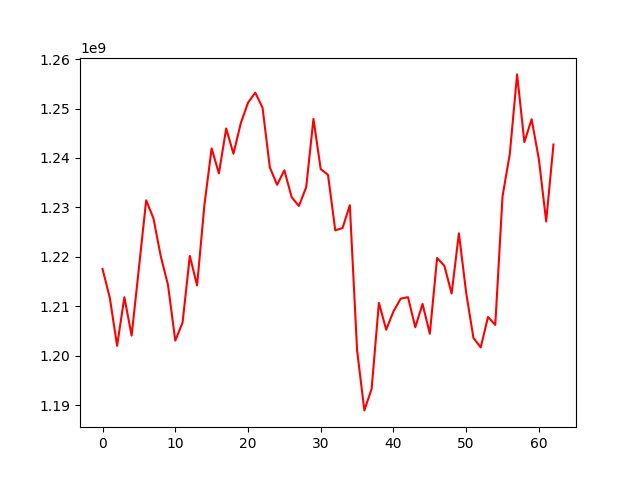

The data file committed next to this chart (first rows):
, 0
0, 1217529408
1, 1211692644
2, 1201991994
3, 1211820402
4, 1204047489
5, 1217746905
6, 1231436542
7, 1227776215
8, 1220138184
9, 1214289470
10, 1203039425
11, 1206664198
12, 1220178666
13, 1214202386
14, 1230402467
15, 1241953719
16, 1236878880
17, 1245978275
18, 1240858301
19, 1246992462
20, 1251182813
21, 1253229894
22, 1250170472
23, 1238111153
24, 1234562840
25, 1237513567
26, 1232065808
27, 1230285393
28, 1234078763
29, 1247911884
30, 1237741553
31, 1236582358
32, 1225354930
33, 1225822578
34, 1230454195
35, 1201051623
36, 1188911373
37, 1193303700
38, 1210679992
39, 1205247444
40, 1208945758
41, 1211534680
42, 1211826841
43, 1205738821
44, 1210470891
45, 1204427475
46, 1219755653
47, 1218184832
48, 1212565235
49, 1224751165
50, 1212709883
51, 1203572670
52, 1201656698
53, 1207819204
54, 1206219335
55, 1232263343
56, 1240848901
57, 1256918513
58, 1243212258
59, 1247849367
... 3 more rows
